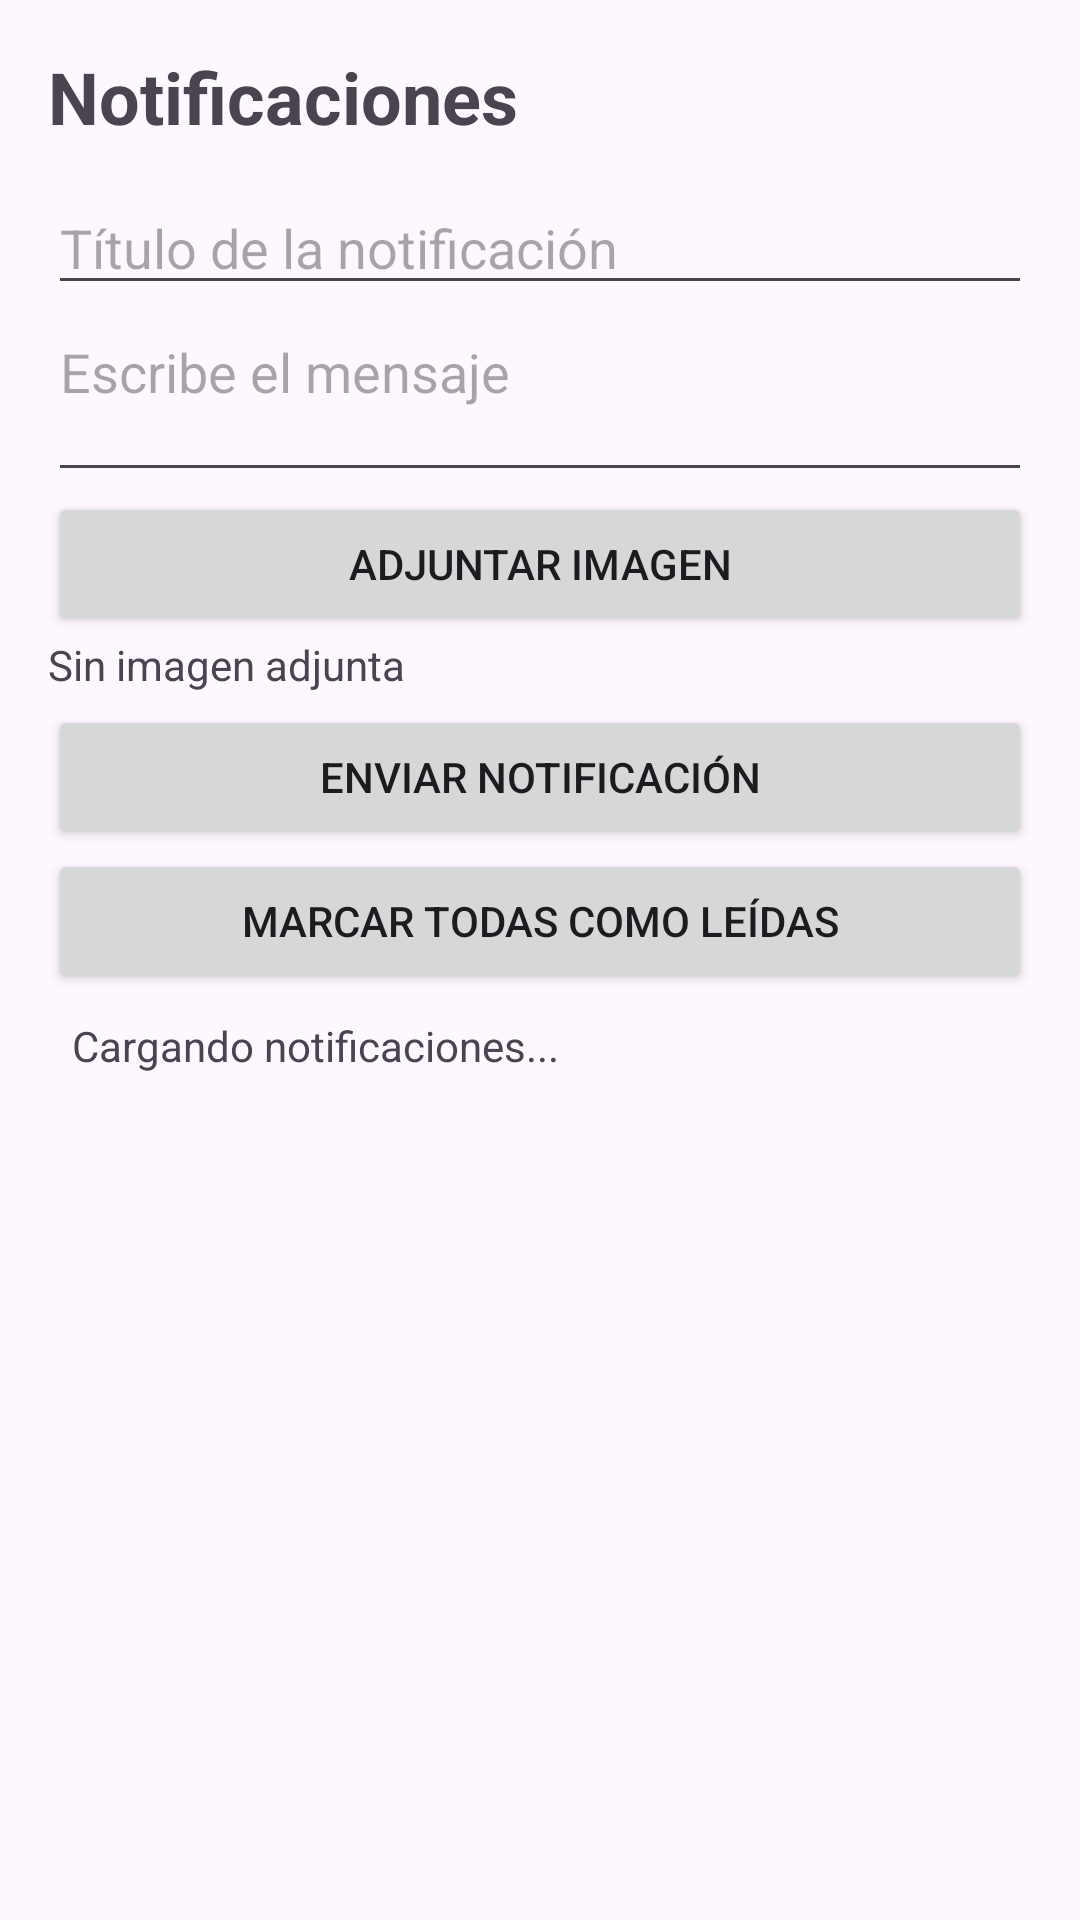

Layout XML and referenced resources for this Android screen:
<!-- AndroidManifest.xml: application theme Theme.ManipuladoraJ -->
<!-- res/layout/activity_notificaciones.xml -->
<?xml version="1.0" encoding="utf-8"?>
<LinearLayout xmlns:android="http://schemas.android.com/apk/res/android"
    android:layout_width="match_parent"
    android:layout_height="match_parent"
    android:orientation="vertical"
    android:padding="16dp">

    <TextView
        android:layout_width="match_parent"
        android:layout_height="wrap_content"
        android:text="Notificaciones"
        android:textSize="24sp"
        android:textStyle="bold"
        android:paddingBottom="12dp" />

    <EditText
        android:id="@+id/edtTituloNotificacion"
        android:layout_width="match_parent"
        android:layout_height="wrap_content"
        android:hint="Título de la notificación"
        android:inputType="textCapSentences"
        android:maxLines="1" />

    <EditText
        android:id="@+id/edtMensajeNotificacion"
        android:layout_width="match_parent"
        android:layout_height="wrap_content"
        android:hint="Escribe el mensaje"
        android:inputType="textCapSentences|textMultiLine"
        android:minLines="2"
        android:gravity="top|start" />

    <Spinner
        android:id="@+id/spnDestinatario"
        android:layout_width="match_parent"
        android:layout_height="wrap_content"
        android:visibility="gone" />

    <Button
        android:id="@+id/btnAdjuntarImagen"
        android:layout_width="match_parent"
        android:layout_height="wrap_content"
        android:text="Adjuntar imagen" />

    <TextView
        android:id="@+id/txtImagenElegida"
        android:layout_width="match_parent"
        android:layout_height="wrap_content"
        android:text="Sin imagen adjunta"
        android:paddingBottom="4dp" />

    <Button
        android:id="@+id/btnEnviarNotificacion"
        android:layout_width="match_parent"
        android:layout_height="wrap_content"
        android:text="Enviar notificación" />

    <Button
        android:id="@+id/btnMarcarTodasLeidas"
        android:layout_width="match_parent"
        android:layout_height="wrap_content"
        android:text="Marcar todas como leídas" />

    <TextView
        android:id="@+id/txtEstadoNotificaciones"
        android:layout_width="match_parent"
        android:layout_height="wrap_content"
        android:text="Cargando notificaciones..."
        android:padding="8dp" />

    <ScrollView
        android:layout_width="match_parent"
        android:layout_height="0dp"
        android:layout_weight="1">

        <LinearLayout
            android:id="@+id/contenedorNotificaciones"
            android:layout_width="match_parent"
            android:layout_height="wrap_content"
            android:orientation="vertical" />
    </ScrollView>

</LinearLayout>
<!-- resources referenced by this layout -->
<resources>
  <style name="Theme.ManipuladoraJ" parent="Base.Theme.ManipuladoraJ" />
  <style name="Base.Theme.ManipuladoraJ" parent="Theme.Material3.DayNight.NoActionBar">
          
          
      </style>
</resources>
